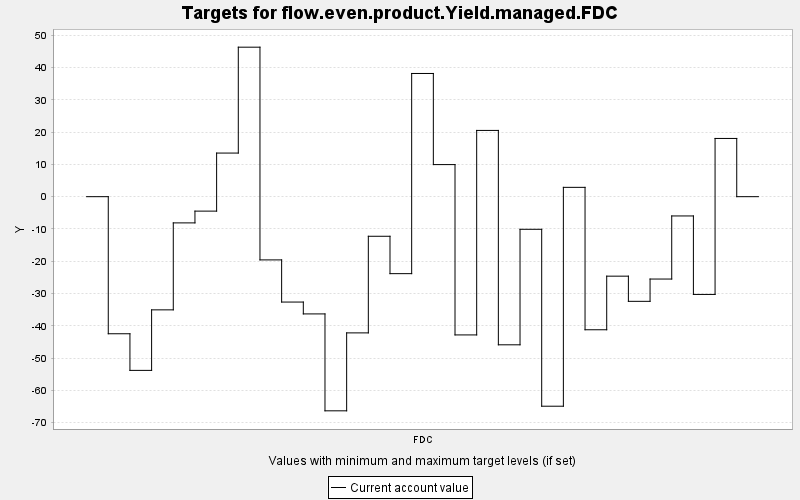

Data behind this chart, as committed beside it:
TARGET, PERIOD, YEAR, PERIODWIDTH, MINIMUM, MAXIMUM, MINWEIGHT, MAXWEIGHT, CURRENT, SUMMARY
flow.even.product.Yield.managed.FDC, 0, 0, 10.0, 0.0, 10000, 1.0, 1.0, 0.0, 0.0
flow.even.product.Yield.managed.FDC, 1, 10, 10.0, 0.0, 10000, 1.0, 1.0, -42.46, 0.0
flow.even.product.Yield.managed.FDC, 2, 20, 10.0, 0.0, 10000, 1.0, 1.0, -53.81, 0.0
flow.even.product.Yield.managed.FDC, 3, 30, 10.0, 0.0, 10000, 1.0, 1.0, -35.06, 0.0
flow.even.product.Yield.managed.FDC, 4, 40, 10.0, 0.0, 10000, 1.0, 1.0, -8.12, 0.0
flow.even.product.Yield.managed.FDC, 5, 50, 10.0, 0.0, 10000, 1.0, 1.0, -4.475, 0.0
flow.even.product.Yield.managed.FDC, 6, 60, 10.0, 0.0, 10000, 1.0, 1.0, 13.51, 0.0
flow.even.product.Yield.managed.FDC, 7, 70, 10.0, 0.0, 10000, 1.0, 1.0, 46.31, 0.0
flow.even.product.Yield.managed.FDC, 8, 80, 10.0, 0.0, 10000, 1.0, 1.0, -19.58, 0.0
flow.even.product.Yield.managed.FDC, 9, 90, 10.0, 0.0, 10000, 1.0, 1.0, -32.64, 0.0
flow.even.product.Yield.managed.FDC, 10, 100, 10.0, 0.0, 10000, 1.0, 1.0, -36.32, 0.0
flow.even.product.Yield.managed.FDC, 11, 110, 10.0, 0.0, 10000, 1.0, 1.0, -66.33, 0.0
flow.even.product.Yield.managed.FDC, 12, 120, 10.0, 0.0, 10000, 1.0, 1.0, -42.19, 0.0
flow.even.product.Yield.managed.FDC, 13, 130, 10.0, 0.0, 10000, 1.0, 1.0, -12.26, 0.0
flow.even.product.Yield.managed.FDC, 14, 140, 10.0, 0.0, 10000, 1.0, 1.0, -23.84, 0.0
flow.even.product.Yield.managed.FDC, 15, 150, 10.0, 0.0, 10000, 1.0, 1.0, 38.16, 0.0
flow.even.product.Yield.managed.FDC, 16, 160, 10.0, 0.0, 10000, 1.0, 1.0, 9.936, 0.0
flow.even.product.Yield.managed.FDC, 17, 170, 10.0, 0.0, 10000, 1.0, 1.0, -42.82, 0.0
flow.even.product.Yield.managed.FDC, 18, 180, 10.0, 0.0, 10000, 1.0, 1.0, 20.52, 0.0
flow.even.product.Yield.managed.FDC, 19, 190, 10.0, 0.0, 10000, 1.0, 1.0, -45.89, 0.0
flow.even.product.Yield.managed.FDC, 20, 200, 10.0, 0.0, 10000, 1.0, 1.0, -10.1, 0.0
flow.even.product.Yield.managed.FDC, 21, 210, 10.0, 0.0, 10000, 1.0, 1.0, -64.91, 0.0
flow.even.product.Yield.managed.FDC, 22, 220, 10.0, 0.0, 10000, 1.0, 1.0, 2.889, 0.0
flow.even.product.Yield.managed.FDC, 23, 230, 10.0, 0.0, 10000, 1.0, 1.0, -41.22, 0.0
flow.even.product.Yield.managed.FDC, 24, 240, 10.0, 0.0, 10000, 1.0, 1.0, -24.62, 0.0
flow.even.product.Yield.managed.FDC, 25, 250, 10.0, 0.0, 10000, 1.0, 1.0, -32.42, 0.0
flow.even.product.Yield.managed.FDC, 26, 260, 10.0, 0.0, 10000, 1.0, 1.0, -25.51, 0.0
flow.even.product.Yield.managed.FDC, 27, 270, 10.0, 0.0, 10000, 1.0, 1.0, -5.97, 0.0
flow.even.product.Yield.managed.FDC, 28, 280, 10.0, 0.0, 10000, 1.0, 1.0, -30.28, 0.0
flow.even.product.Yield.managed.FDC, 29, 290, 10.0, 0.0, 10000, 1.0, 1.0, 18.04, 0.0
flow.even.product.Yield.managed.FDC, 30, 300, 10.0, 0.0, 10000, 1.0, 1.0, 0.0, 0.0
